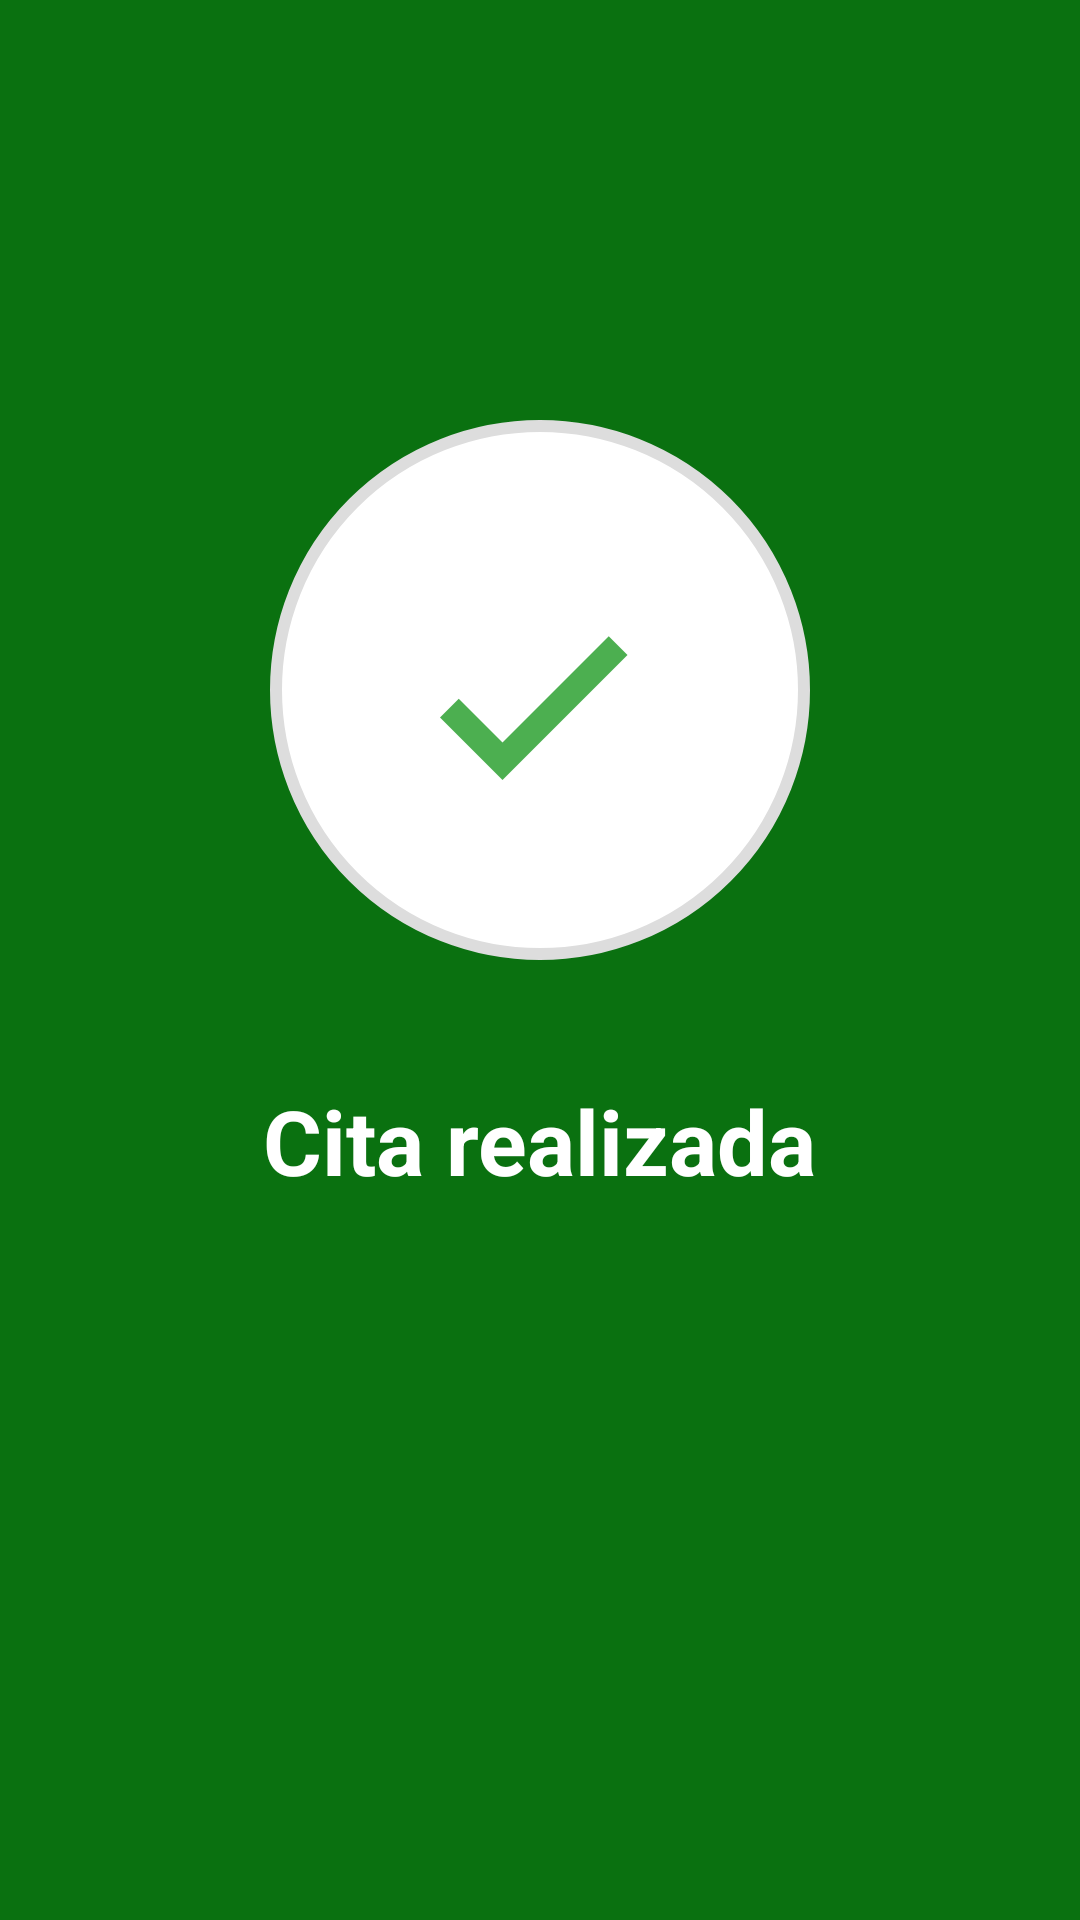

Produce the Android XML layout that renders to this screen, including the resource entries it uses.
<!-- AndroidManifest.xml: application theme Theme.Vivito -->
<!-- res/layout/activity_cita_hecha.xml -->
<?xml version="1.0" encoding="utf-8"?>
<androidx.constraintlayout.widget.ConstraintLayout
    xmlns:android="http://schemas.android.com/apk/res/android"
    xmlns:app="http://schemas.android.com/apk/res-auto"
    xmlns:tools="http://schemas.android.com/tools"
    android:id="@+id/main"
    android:layout_width="match_parent"
    android:layout_height="match_parent"
    android:background="@color/verde"
    tools:context=".CitaHechaActivity">

    
    <View
        android:id="@+id/circuloCheck"
        android:layout_width="180dp"
        android:layout_height="180dp"
        android:background="@drawable/circulo_blanco"
        app:layout_constraintTop_toTopOf="parent"
        app:layout_constraintBottom_toTopOf="@id/txtCitaRealizada"
        app:layout_constraintStart_toStartOf="parent"
        app:layout_constraintEnd_toEndOf="parent"
        android:layout_marginTop="140dp"/>

    
    <ImageView
        android:id="@+id/imgCheck"
        android:layout_width="100dp"
        android:layout_height="100dp"
        android:src="@drawable/ic_check"
        app:layout_constraintTop_toTopOf="@id/circuloCheck"
        app:layout_constraintBottom_toBottomOf="@id/circuloCheck"
        app:layout_constraintStart_toStartOf="@id/circuloCheck"
        app:layout_constraintEnd_toEndOf="@id/circuloCheck"/>

    
    <TextView
        android:id="@+id/txtCitaRealizada"
        android:layout_width="wrap_content"
        android:layout_height="wrap_content"
        android:text="Cita realizada"
        android:textStyle="bold"
        android:textSize="30sp"
        android:textColor="#FFFFFF"
        app:layout_constraintTop_toBottomOf="@id/circuloCheck"
        app:layout_constraintStart_toStartOf="parent"
        app:layout_constraintEnd_toEndOf="parent"
        android:layout_marginTop="40dp"/>

</androidx.constraintlayout.widget.ConstraintLayout>
<!-- resources referenced by this layout -->
<resources>
  <color name="verde">#0A7110</color>
  <!-- drawable circulo_blanco (drawable) -->
  <?xml version="1.0" encoding="utf-8"?>
  <shape xmlns:android="http://schemas.android.com/apk/res/android"
      android:shape="oval">
      <solid android:color="#FFFFFF"/>
      <size android:width="180dp" android:height="180dp"/>
      <stroke android:width="4dp" android:color="#DDDDDD"/>
  </shape>
  <!-- drawable ic_check (drawable) -->
  <?xml version="1.0" encoding="utf-8"?>
  <vector xmlns:android="http://schemas.android.com/apk/res/android"
      android:width="24dp"
      android:height="24dp"
      android:viewportWidth="24"
      android:viewportHeight="24">
      <path
          android:fillColor="#4CAF50"
          android:pathData="M9,16.2l-3.5,-3.5L4,14.2l5,5 10,-10 -1.5,-1.5z"/>
  </vector>
  <style name="Theme.Vivito" parent="Theme.AppCompat.Light.NoActionBar">
  
          <item name="colorPrimary">@color/colorPrimary</item>
          <item name="colorPrimaryDark">@color/colorPrimaryVariant</item>
          <item name="colorAccent">@color/colorSecundary</item>
      </style>
  <color name="colorPrimary">#FF3700B3</color>
  <color name="colorPrimaryVariant">#FF3700B3</color>
  <color name="colorSecundary">#C3A8F8</color>
</resources>
